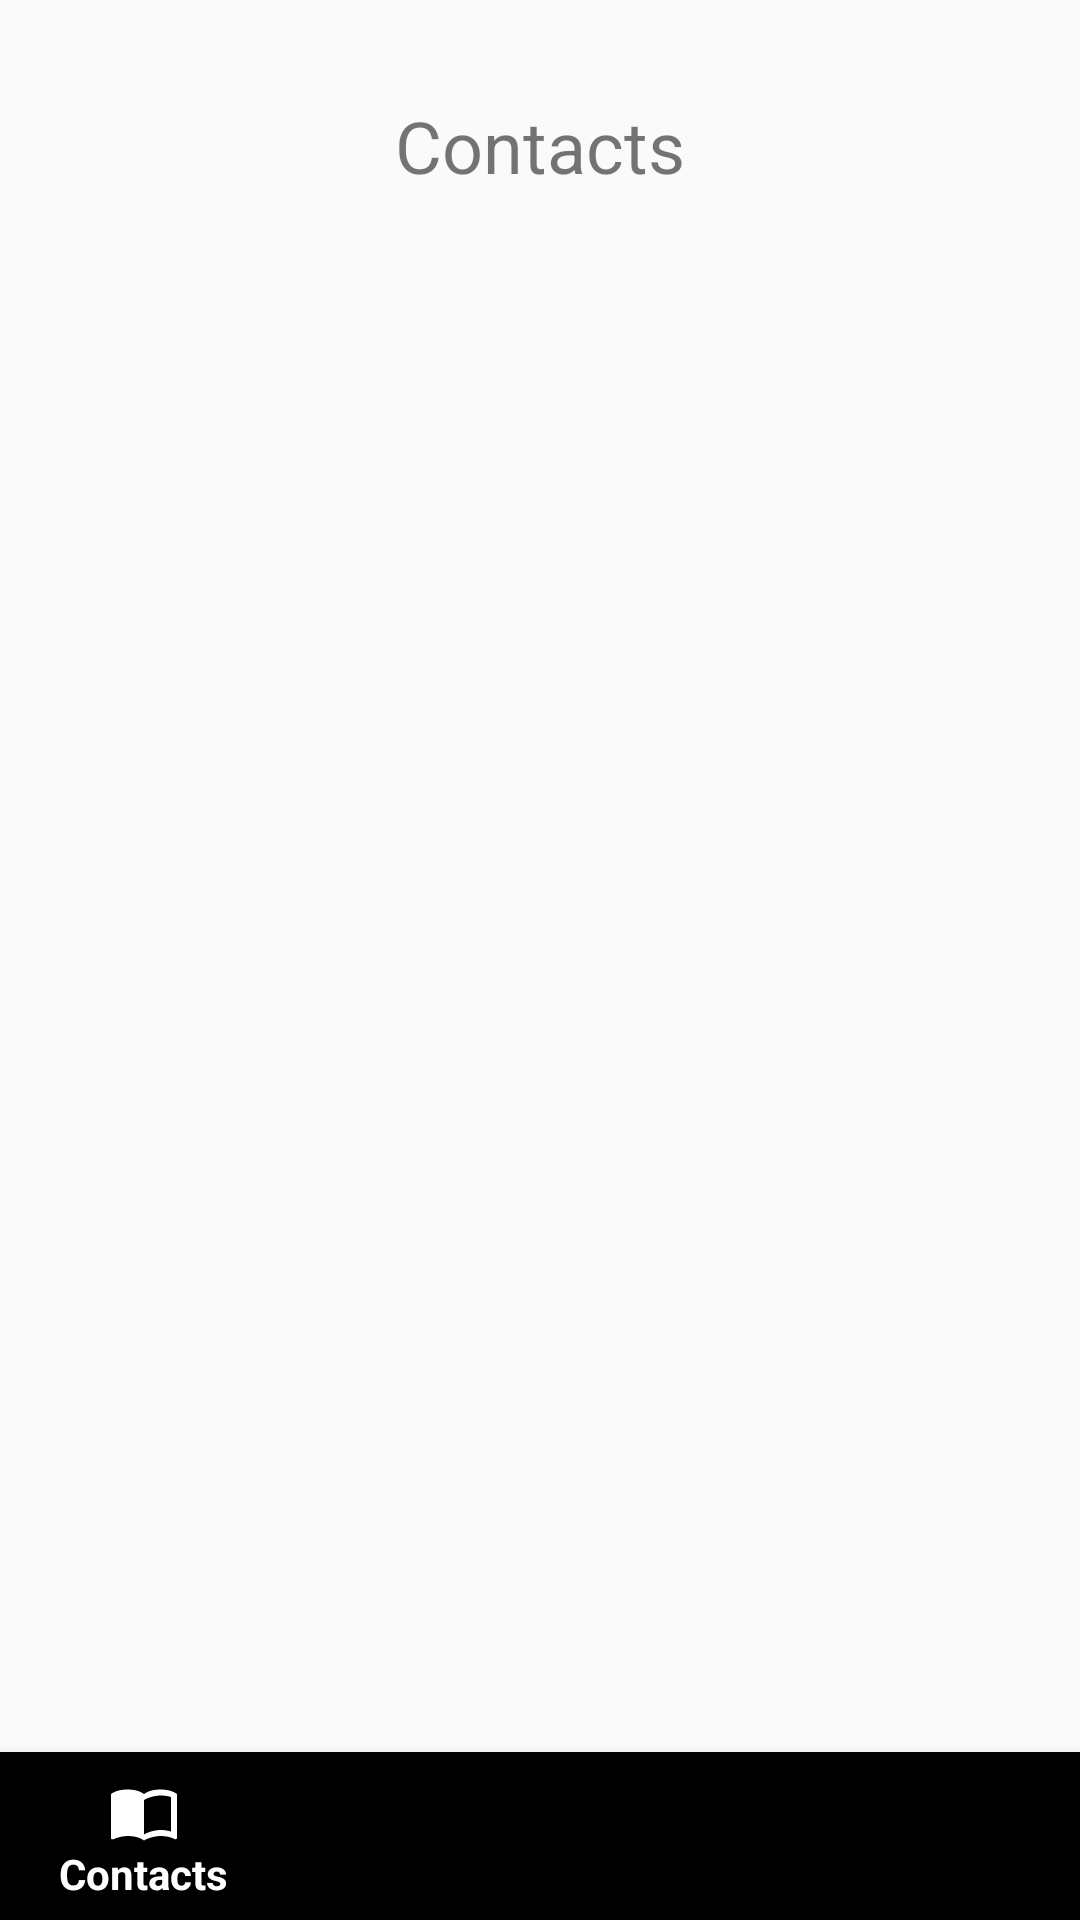

Android layout source for this screen:
<!-- AndroidManifest.xml: application theme Theme.AgileSprintersApp -->
<!-- res/layout/activity_contact_list.xml -->
<?xml version="1.0" encoding="utf-8"?>
<androidx.constraintlayout.widget.ConstraintLayout xmlns:android="http://schemas.android.com/apk/res/android"
    xmlns:app="http://schemas.android.com/apk/res-auto"
    xmlns:tools="http://schemas.android.com/tools"
    android:layout_width="match_parent"
    android:layout_height="match_parent"
    android:background="@color/Salmon"
    tools:context=".ContactList">

    <com.google.android.material.bottomnavigation.BottomNavigationView
        android:id="@+id/bottomNav2"
        android:layout_width="match_parent"
        android:layout_height="wrap_content"
        android:layout_alignParentBottom="true"
        app:itemIconTint="@drawable/selector"
        app:itemTextColor="@drawable/selector"
        app:layout_constraintBottom_toBottomOf="parent"
        app:layout_constraintEnd_toEndOf="parent"
        app:layout_constraintHorizontal_bias="0.0"
        app:layout_constraintStart_toStartOf="parent"
        app:layout_constraintTop_toTopOf="parent"
        app:layout_constraintVertical_bias="1.0"
        android:background="@color/PeachPuff"
        app:menu="@menu/navigation" />

    <ListView
        android:id="@+id/contactList"
        android:layout_width="411dp"
        android:layout_height="485dp"
        app:layout_constraintBottom_toBottomOf="parent"
        app:layout_constraintEnd_toEndOf="parent"
        app:layout_constraintHorizontal_bias="1.0"
        app:layout_constraintStart_toStartOf="parent"
        app:layout_constraintTop_toTopOf="parent"
        app:layout_constraintVertical_bias="0.727"
        tools:ignore="MissingConstraints" />

    <TextView
        android:id="@+id/headingtxt"
        android:layout_width="224dp"
        android:layout_height="40dp"
        android:text="Contacts"
        android:gravity="center"
        android:textSize="24sp"
        app:layout_constraintBottom_toBottomOf="@+id/bottomNav2"
        app:layout_constraintEnd_toEndOf="parent"
        app:layout_constraintStart_toStartOf="parent"
        app:layout_constraintTop_toTopOf="parent"
        app:layout_constraintVertical_bias="0.048" />


</androidx.constraintlayout.widget.ConstraintLayout>
<!-- resources referenced by this layout -->
<resources>
  <!-- drawable selector (drawable) -->
  <?xml version="1.0" encoding="utf-8"?>
  <selector xmlns:android="http://schemas.android.com/apk/res/android">
      <item
          android:state_selected="true"
          android:color="@android:color/white"/>
  
      <item
          android:state_selected="false"
          android:color="@android:color/black"/>
  
  </selector>
  <style name="Theme.AgileSprintersApp" parent="Theme.AppCompat.DayNight.NoActionBar">
          
          <item name="colorPrimary">@color/purple_500</item>
          <item name="colorPrimaryVariant">@color/purple_700</item>
          <item name="colorOnPrimary">@color/white</item>
          
          <item name="colorSecondary">@color/teal_200</item>
          <item name="colorSecondaryVariant">@color/teal_700</item>
          <item name="colorOnSecondary">@color/black</item>
          
          <item name="android:statusBarColor" tools:targetApi="l">?attr/colorPrimaryVariant</item>
          
      </style>
  <color name="purple_500">#FF6200EE</color>
  <color name="purple_700">#FF3700B3</color>
  <color name="white">#FFFFFFFF</color>
  <color name="teal_200">#FF03DAC5</color>
  <color name="teal_700">#FF018786</color>
  <color name="black">#FF000000</color>
</resources>
